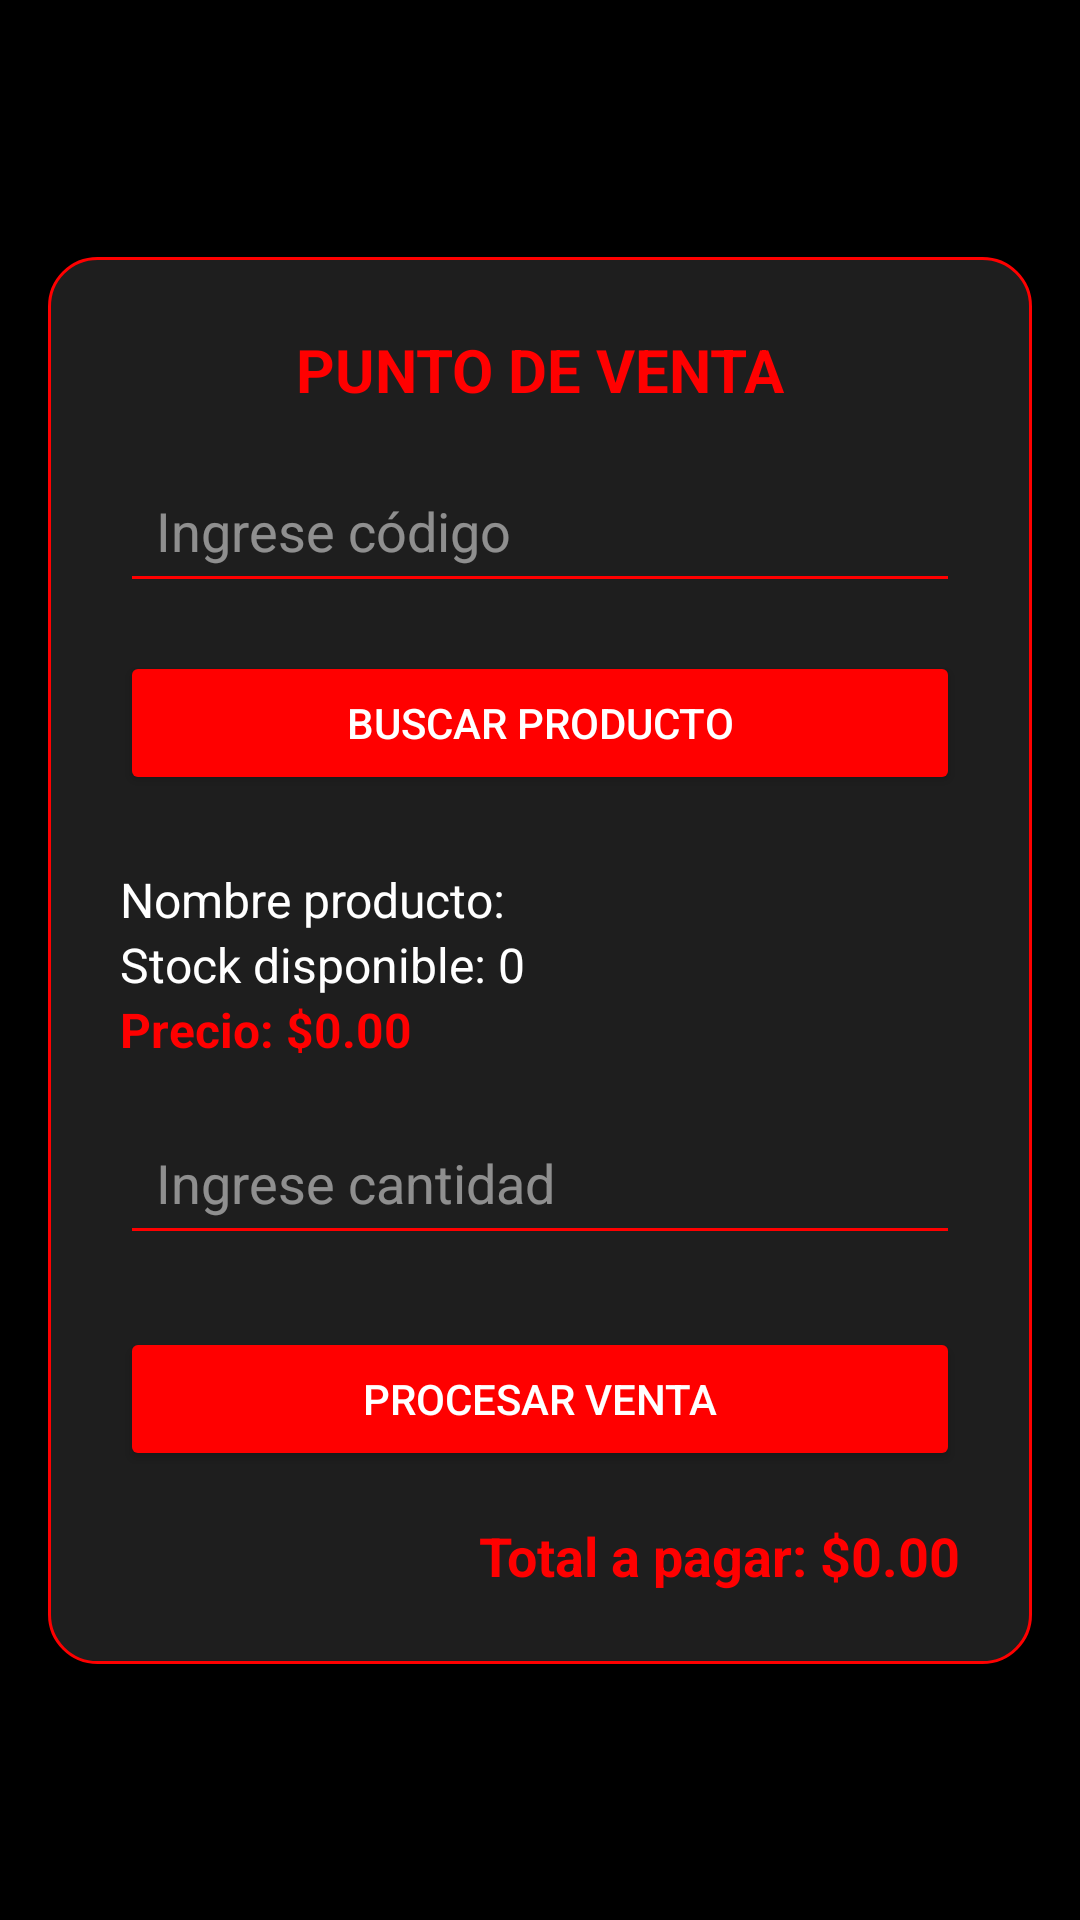

Reconstruct the res/layout file that produces this screen, plus the resources it refers to.
<!-- AndroidManifest.xml: application theme Theme.LoginFireBaseYT -->
<!-- res/layout/activity_ventas.xml -->
<?xml version="1.0" encoding="utf-8"?>
<androidx.constraintlayout.widget.ConstraintLayout
    xmlns:android="http://schemas.android.com/apk/res/android"
    xmlns:app="http://schemas.android.com/apk/res-auto"
    xmlns:tools="http://schemas.android.com/tools"
    android:id="@+id/main"
    android:layout_width="match_parent"
    android:layout_height="match_parent"
    android:background="#FF000000"
    tools:context=".VentasActivity">

    <LinearLayout
        android:layout_width="match_parent"
        android:layout_height="wrap_content"
        android:orientation="vertical"
        android:padding="24dp"
        android:background="@drawable/bg_rounded_corners"
        android:layout_margin="16dp"
        app:layout_constraintBottom_toBottomOf="parent"
        app:layout_constraintEnd_toEndOf="parent"
        app:layout_constraintStart_toStartOf="parent"
        app:layout_constraintTop_toTopOf="parent">

        
        <TextView
            android:layout_width="match_parent"
            android:layout_height="wrap_content"
            android:text="PUNTO DE VENTA"
            android:textColor="#FFFF0000"
            android:textSize="20sp"
            android:textStyle="bold"
            android:gravity="center"
            android:layout_marginBottom="16dp"/>

        
        <EditText
            android:id="@+id/etCodigo"
            android:layout_width="match_parent"
            android:layout_height="wrap_content"
            android:hint="Ingrese código"
            android:textColor="#FFFFFFFF"
            android:textColorHint="#80FFFFFF"
            android:backgroundTint="#FFFF0000"
            android:padding="12dp"/>

        
        <Button
            android:id="@+id/btnBuscar"
            android:layout_width="match_parent"
            android:layout_height="wrap_content"
            android:layout_marginTop="16dp"
            android:text="BUSCAR PRODUCTO"
            android:textColor="#FFFFFFFF"
            android:backgroundTint="#FFFF0000"
            android:textAllCaps="false"
            android:padding="12dp"/>

        
        <TextView
            android:id="@+id/tvNombre"
            android:layout_width="match_parent"
            android:layout_height="wrap_content"
            android:layout_marginTop="24dp"
            android:text="Nombre producto:"
            android:textColor="#FFFFFFFF"
            android:textSize="16sp" />

        <TextView
            android:id="@+id/tvStock"
            android:layout_width="match_parent"
            android:layout_height="wrap_content"
            android:text="Stock disponible: 0"
            android:textColor="#FFFFFFFF"
            android:textSize="16sp"/>

        <TextView
            android:id="@+id/tvPrecio"
            android:layout_width="match_parent"
            android:layout_height="wrap_content"
            android:text="Precio: $0.00"
            android:textColor="#FFFF0000"
            android:textSize="16sp"
            android:textStyle="bold"/>

        
        <EditText
            android:id="@+id/etCantidad"
            android:layout_width="match_parent"
            android:layout_height="wrap_content"
            android:layout_marginTop="16dp"
            android:hint="Ingrese cantidad"
            android:inputType="number"
            android:textColor="#FFFFFFFF"
            android:textColorHint="#80FFFFFF"
            android:backgroundTint="#FFFF0000"
            android:padding="12dp"/>

        
        <Button
            android:id="@+id/btnVender"
            android:layout_width="match_parent"
            android:layout_height="wrap_content"
            android:layout_marginTop="24dp"
            android:text="PROCESAR VENTA"
            android:textColor="#FFFFFFFF"
            android:backgroundTint="#FFFF0000"
            android:textAllCaps="false"
            android:padding="12dp"/>

        
        <TextView
            android:id="@+id/tvTotal"
            android:layout_width="match_parent"
            android:layout_height="wrap_content"
            android:layout_marginTop="16dp"
            android:text="Total a pagar: $0.00"
            android:textColor="#FFFF0000"
            android:textSize="18sp"
            android:textStyle="bold"
            android:gravity="end"/>
    </LinearLayout>
</androidx.constraintlayout.widget.ConstraintLayout>
<!-- resources referenced by this layout -->
<resources>
  <!-- drawable bg_rounded_corners (drawable) -->
  <shape xmlns:android="http://schemas.android.com/apk/res/android">
      <solid android:color="#FF1E1E1E"/>  
      <corners android:radius="16dp"/>    
      <stroke android:width="1dp" android:color="#FFFF0000"/>  
  </shape>
  <style name="Theme.LoginFireBaseYT" parent="Base.Theme.LoginFireBaseYT">
          
          <item name="android:textColorPrimary">#000000</item> 
      </style>
  <style name="Base.Theme.LoginFireBaseYT" parent="Theme.Material3.DayNight.NoActionBar">
          
          
      </style>
</resources>
